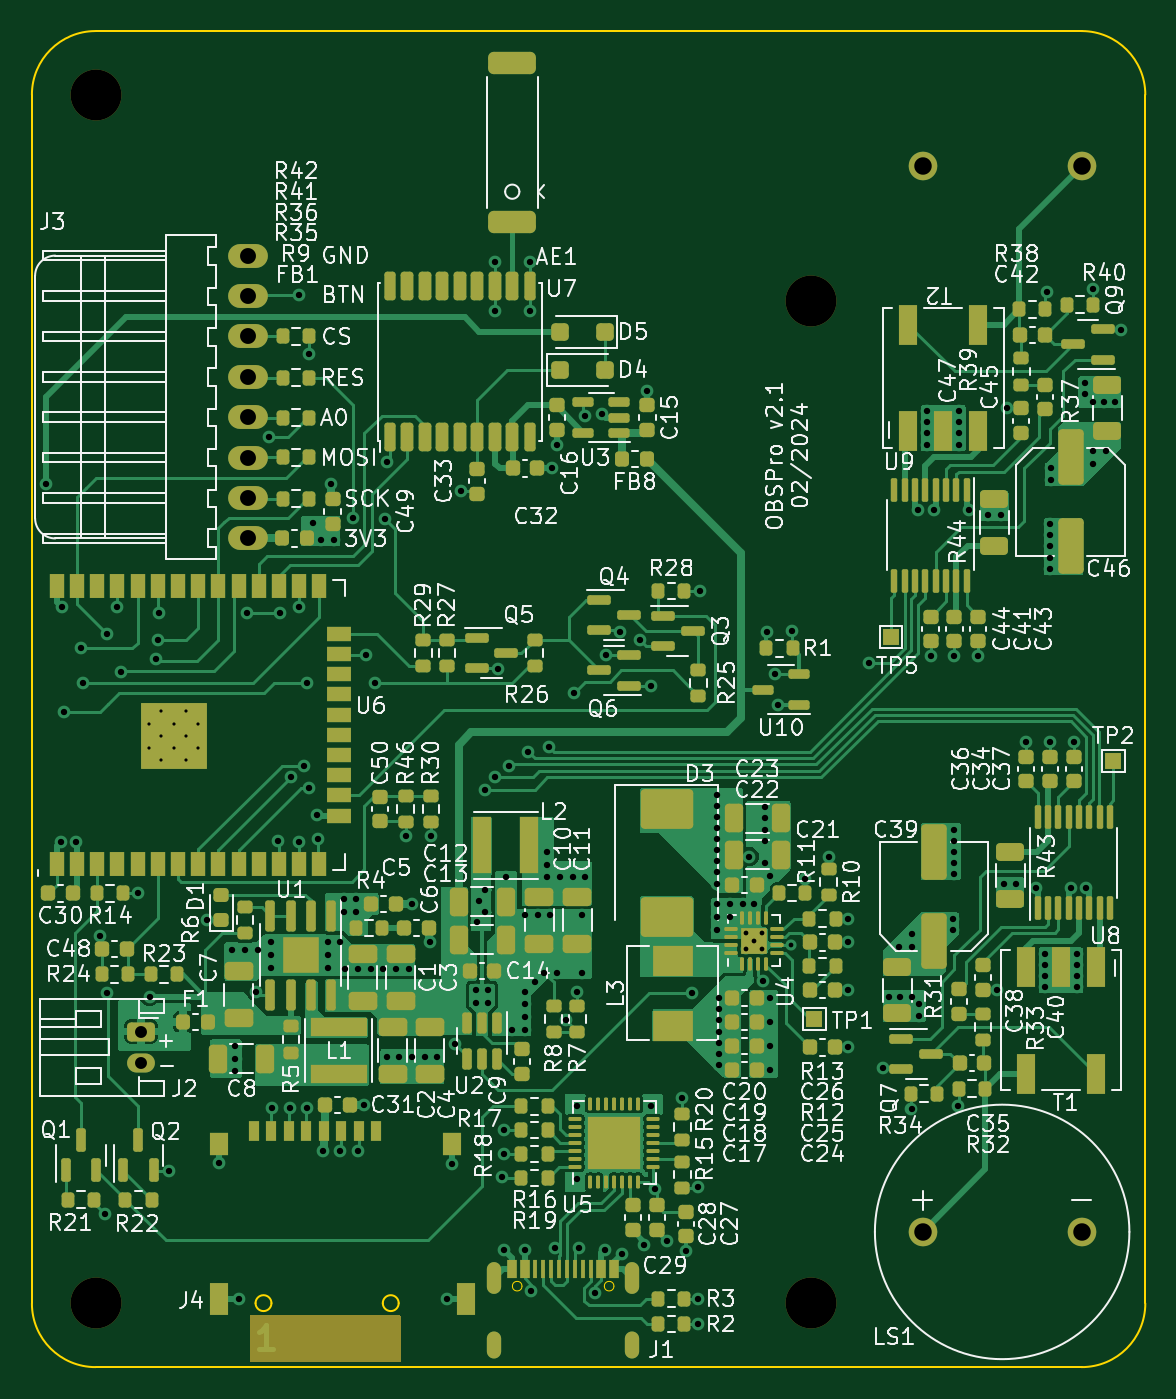
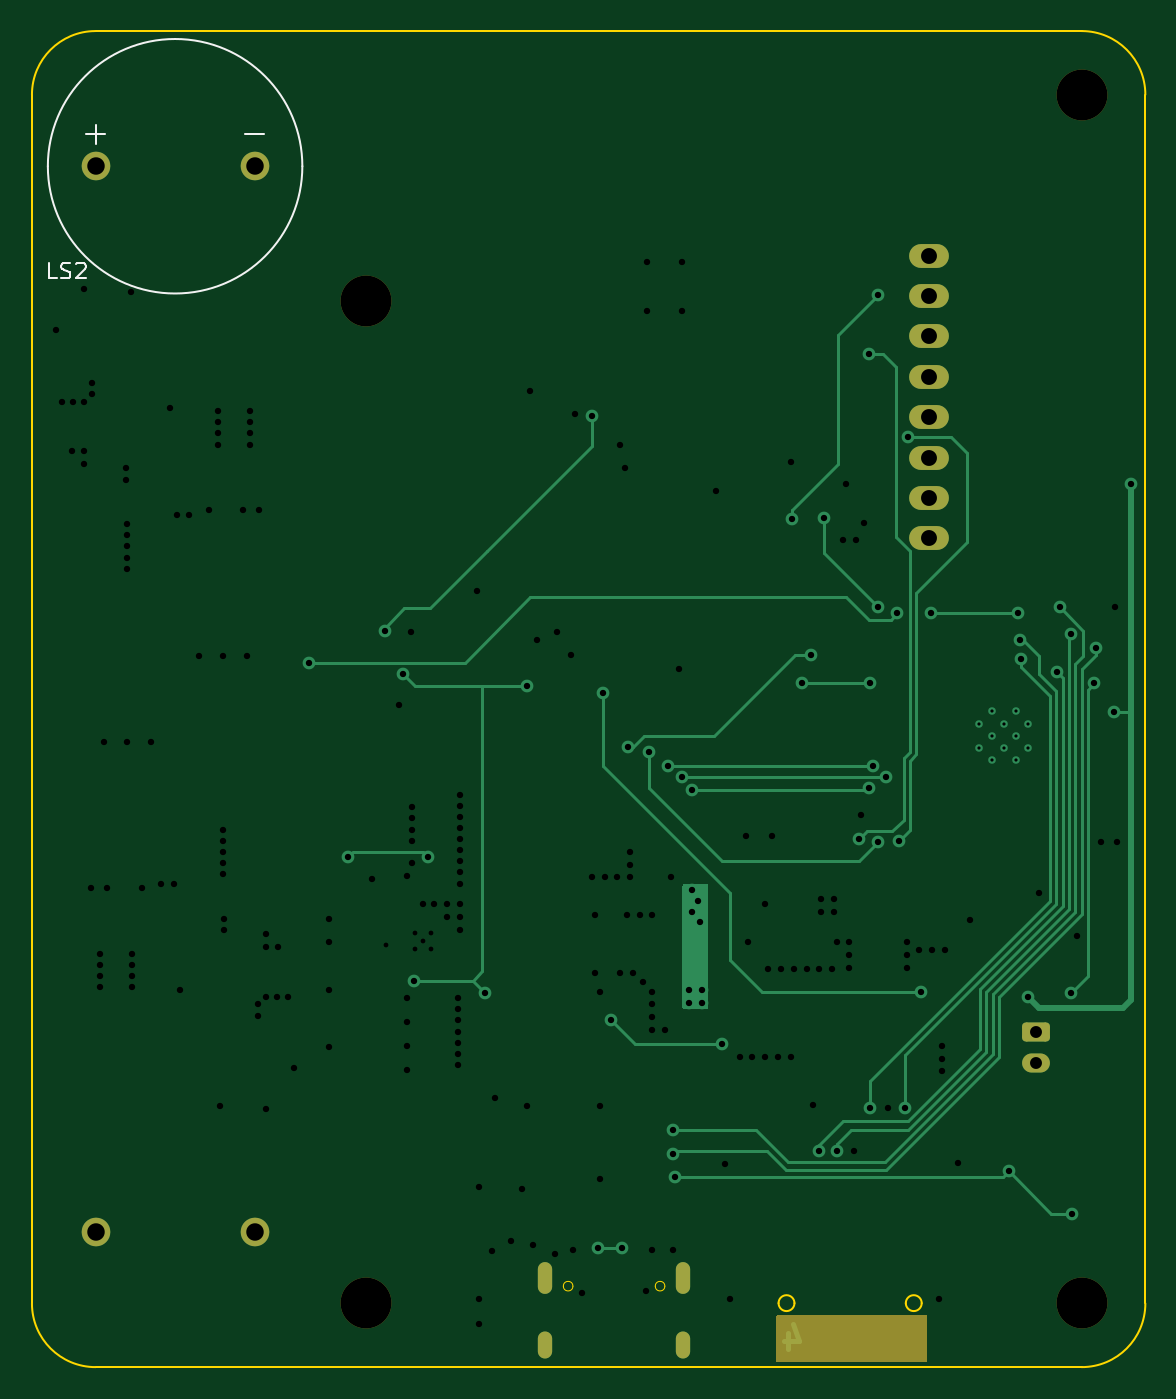
Circuit board: 13 layer files. Board 70.0 x 84.0 mm.
- bottom_copper: OBSPro-CuBottom.gbr (12903 bytes)
- inner_copper: OBSPro-CuIn1.gbr (169449 bytes)
- inner_copper: OBSPro-CuIn2.gbr (238345 bytes)
- top_copper: OBSPro-CuTop.gbr (126313 bytes)
- outline: OBSPro-EdgeCuts.gbr (1579 bytes)
- bottom_mask: OBSPro-MaskBottom.gbr (2425 bytes)
- top_mask: OBSPro-MaskTop.gbr (20411 bytes)
- drill: OBSPro-NPTH.drl (399 bytes)
- drill: OBSPro-PTH.drl (5790 bytes)
- paste: OBSPro-PasteBottom.gbr (461 bytes)
- paste: OBSPro-PasteTop.gbr (19277 bytes)
- bottom_silk: OBSPro-SilkBottom.gbr (4270 bytes)
- top_silk: OBSPro-SilkTop.gbr (258096 bytes)

=== bottom_copper: OBSPro-CuBottom.gbr (12903 bytes, source omitted) ===
=== inner_copper: OBSPro-CuIn1.gbr (169449 bytes, source omitted) ===
=== inner_copper: OBSPro-CuIn2.gbr (238345 bytes, source omitted) ===
=== top_copper: OBSPro-CuTop.gbr (126313 bytes, source omitted) ===
=== outline: OBSPro-EdgeCuts.gbr ===
%TF.GenerationSoftware,KiCad,Pcbnew,7.0.10*%
%TF.CreationDate,2024-02-23T16:55:47+01:00*%
%TF.ProjectId,OBSPro,4f425350-726f-42e6-9b69-6361645f7063,rev?*%
%TF.SameCoordinates,PX7270e00PY2255100*%
%TF.FileFunction,Profile,NP*%
%FSLAX46Y46*%
G04 Gerber Fmt 4.6, Leading zero omitted, Abs format (unit mm)*
G04 Created by KiCad (PCBNEW 7.0.10) date 2024-02-23 16:55:47*
%MOMM*%
%LPD*%
G01*
G04 APERTURE LIST*
%TA.AperFunction,Profile*%
%ADD10C,0.100000*%
%TD*%
%TA.AperFunction,Profile*%
%ADD11C,0.010000*%
%TD*%
G04 APERTURE END LIST*
D10*
X70000000Y-4000000D02*
G75*
G03*
X66000000Y0I-4000000J0D01*
G01*
X66000000Y-84000000D02*
G75*
G03*
X70000000Y-80000000I0J4000000D01*
G01*
X66000000Y-84000000D02*
X4000000Y-84000000D01*
X4000000Y0D02*
X66000000Y0D01*
X4000000Y0D02*
G75*
G03*
X0Y-4000000I0J-4000000D01*
G01*
X0Y-80000000D02*
X0Y-4000000D01*
X70000000Y-80000000D02*
X70000000Y-4000000D01*
X0Y-80000000D02*
G75*
G03*
X4000000Y-84000000I4000000J0D01*
G01*
D11*
%TO.C,J1*%
X30810000Y-78910000D02*
G75*
G03*
X30210000Y-78910000I-300000J0D01*
G01*
X30210000Y-78910000D02*
G75*
G03*
X30810000Y-78910000I300000J0D01*
G01*
X36590000Y-78910000D02*
G75*
G03*
X35990000Y-78910000I-300000J0D01*
G01*
X35990000Y-78910000D02*
G75*
G03*
X36590000Y-78910000I300000J0D01*
G01*
D10*
%TO.C,J4*%
X15060000Y-79977491D02*
G75*
G03*
X14060000Y-79977491I-500000J0D01*
G01*
X14060000Y-79977491D02*
G75*
G03*
X15060000Y-79977491I500000J0D01*
G01*
X23060000Y-79977491D02*
G75*
G03*
X22060000Y-79977491I-500000J0D01*
G01*
X22060000Y-79977491D02*
G75*
G03*
X23060000Y-79977491I500000J0D01*
G01*
%TD*%
M02*

=== bottom_mask: OBSPro-MaskBottom.gbr (2425 bytes, source withheld) ===
=== top_mask: OBSPro-MaskTop.gbr (20411 bytes, source omitted) ===
=== drill: OBSPro-NPTH.drl ===
M48
; DRILL file {KiCad 7.0.10} date Fr 23 Feb 2024 16:55:47 CET
; FORMAT={-:-/ absolute / inch / decimal}
; #@! TF.CreationDate,2024-02-23T16:55:47+01:00
; #@! TF.GenerationSoftware,Kicad,Pcbnew,7.0.10
; #@! TF.FileFunction,NonPlated,1,4,NPTH
FMAT,2
INCH
; #@! TA.AperFunction,NonPlated,NPTH,ComponentDrill
T1C0.1260
%
G90
G05
T1
X0.1575Y-0.1575
X0.1575Y-3.1496
X1.9291Y-0.6693
X1.9291Y-3.1496
M30

=== drill: OBSPro-PTH.drl (5790 bytes, source omitted) ===
=== paste: OBSPro-PasteBottom.gbr ===
%TF.GenerationSoftware,KiCad,Pcbnew,7.0.10*%
%TF.CreationDate,2024-02-23T16:55:47+01:00*%
%TF.ProjectId,OBSPro,4f425350-726f-42e6-9b69-6361645f7063,rev?*%
%TF.SameCoordinates,PX7270e00PY2255100*%
%TF.FileFunction,Paste,Bot*%
%TF.FilePolarity,Positive*%
%FSLAX46Y46*%
G04 Gerber Fmt 4.6, Leading zero omitted, Abs format (unit mm)*
G04 Created by KiCad (PCBNEW 7.0.10) date 2024-02-23 16:55:47*
%MOMM*%
%LPD*%
G01*
G04 APERTURE LIST*
G04 APERTURE END LIST*
M02*

=== paste: OBSPro-PasteTop.gbr (19277 bytes, source omitted) ===
=== bottom_silk: OBSPro-SilkBottom.gbr ===
%TF.GenerationSoftware,KiCad,Pcbnew,7.0.10*%
%TF.CreationDate,2024-02-23T16:55:47+01:00*%
%TF.ProjectId,OBSPro,4f425350-726f-42e6-9b69-6361645f7063,rev?*%
%TF.SameCoordinates,PX7270e00PY2255100*%
%TF.FileFunction,Legend,Bot*%
%TF.FilePolarity,Positive*%
%FSLAX46Y46*%
G04 Gerber Fmt 4.6, Leading zero omitted, Abs format (unit mm)*
G04 Created by KiCad (PCBNEW 7.0.10) date 2024-02-23 16:55:47*
%MOMM*%
%LPD*%
G01*
G04 APERTURE LIST*
G04 Aperture macros list*
%AMRoundRect*
0 Rectangle with rounded corners*
0 $1 Rounding radius*
0 $2 $3 $4 $5 $6 $7 $8 $9 X,Y pos of 4 corners*
0 Add a 4 corners polygon primitive as box body*
4,1,4,$2,$3,$4,$5,$6,$7,$8,$9,$2,$3,0*
0 Add four circle primitives for the rounded corners*
1,1,$1+$1,$2,$3*
1,1,$1+$1,$4,$5*
1,1,$1+$1,$6,$7*
1,1,$1+$1,$8,$9*
0 Add four rect primitives between the rounded corners*
20,1,$1+$1,$2,$3,$4,$5,0*
20,1,$1+$1,$4,$5,$6,$7,0*
20,1,$1+$1,$6,$7,$8,$9,0*
20,1,$1+$1,$8,$9,$2,$3,0*%
G04 Aperture macros list end*
%ADD10C,0.150000*%
%ADD11C,0.120000*%
%ADD12C,3.200000*%
%ADD13RoundRect,0.250000X-0.625000X0.350000X-0.625000X-0.350000X0.625000X-0.350000X0.625000X0.350000X0*%
%ADD14O,1.750000X1.200000*%
%ADD15O,0.900000X2.000000*%
%ADD16O,0.900000X1.700000*%
%ADD17O,2.500000X1.500000*%
%ADD18C,1.800000*%
G04 APERTURE END LIST*
D10*
X68442856Y-15554818D02*
X68919046Y-15554818D01*
X68919046Y-15554818D02*
X68919046Y-14554818D01*
X68157141Y-15507199D02*
X68014284Y-15554818D01*
X68014284Y-15554818D02*
X67776189Y-15554818D01*
X67776189Y-15554818D02*
X67680951Y-15507199D01*
X67680951Y-15507199D02*
X67633332Y-15459579D01*
X67633332Y-15459579D02*
X67585713Y-15364341D01*
X67585713Y-15364341D02*
X67585713Y-15269103D01*
X67585713Y-15269103D02*
X67633332Y-15173865D01*
X67633332Y-15173865D02*
X67680951Y-15126246D01*
X67680951Y-15126246D02*
X67776189Y-15078627D01*
X67776189Y-15078627D02*
X67966665Y-15031008D01*
X67966665Y-15031008D02*
X68061903Y-14983389D01*
X68061903Y-14983389D02*
X68109522Y-14935770D01*
X68109522Y-14935770D02*
X68157141Y-14840532D01*
X68157141Y-14840532D02*
X68157141Y-14745294D01*
X68157141Y-14745294D02*
X68109522Y-14650056D01*
X68109522Y-14650056D02*
X68061903Y-14602437D01*
X68061903Y-14602437D02*
X67966665Y-14554818D01*
X67966665Y-14554818D02*
X67728570Y-14554818D01*
X67728570Y-14554818D02*
X67585713Y-14602437D01*
X67204760Y-14650056D02*
X67157141Y-14602437D01*
X67157141Y-14602437D02*
X67061903Y-14554818D01*
X67061903Y-14554818D02*
X66823808Y-14554818D01*
X66823808Y-14554818D02*
X66728570Y-14602437D01*
X66728570Y-14602437D02*
X66680951Y-14650056D01*
X66680951Y-14650056D02*
X66633332Y-14745294D01*
X66633332Y-14745294D02*
X66633332Y-14840532D01*
X66633332Y-14840532D02*
X66680951Y-14983389D01*
X66680951Y-14983389D02*
X67252379Y-15554818D01*
X67252379Y-15554818D02*
X66633332Y-15554818D01*
D11*
%TO.C,LS2*%
X66599999Y-6500000D02*
X65399999Y-6500000D01*
X65999999Y-5900000D02*
X65999999Y-7100000D01*
X56599999Y-6500000D02*
X55399999Y-6500000D01*
X68999999Y-8500000D02*
G75*
G03*
X52999999Y-8500000I-8000000J0D01*
G01*
X52999999Y-8500000D02*
G75*
G03*
X68999999Y-8500000I8000000J0D01*
G01*
%TD*%
%LPC*%
D12*
%TO.C,H3*%
X49000000Y-80000000D03*
%TD*%
D13*
%TO.C,J2*%
X6850000Y-62900000D03*
D14*
X6850000Y-64900000D03*
%TD*%
D15*
%TO.C,J1*%
X29075000Y-78410000D03*
D16*
X29075000Y-82590000D03*
D15*
X37725000Y-78410000D03*
D16*
X37725000Y-82590000D03*
%TD*%
D17*
%TO.C,J3*%
X13600000Y-31900000D03*
X13600000Y-29360000D03*
X13600000Y-26820000D03*
X13600000Y-24280000D03*
X13600000Y-21740000D03*
X13600000Y-19200000D03*
X13600000Y-16660000D03*
X13600000Y-14120000D03*
%TD*%
D12*
%TO.C,H4*%
X49000000Y-17000000D03*
%TD*%
%TO.C,H2*%
X4000000Y-4000000D03*
%TD*%
D18*
%TO.C,LS1*%
X56000000Y-75500000D03*
X66000000Y-75500000D03*
%TD*%
D12*
%TO.C,H1*%
X4000000Y-80000000D03*
%TD*%
D18*
%TO.C,LS2*%
X65999999Y-8500000D03*
X55999999Y-8500000D03*
%TD*%
G36*
X23159191Y-80718907D02*
G01*
X23195155Y-80768407D01*
X23200000Y-80799000D01*
X23200000Y-83601000D01*
X23181093Y-83659191D01*
X23131593Y-83695155D01*
X23101000Y-83700000D01*
X13799000Y-83700000D01*
X13740809Y-83681093D01*
X13704845Y-83631593D01*
X13700000Y-83601000D01*
X13700000Y-80799000D01*
X13718907Y-80740809D01*
X13768407Y-80704845D01*
X13799000Y-80700000D01*
X23101000Y-80700000D01*
X23159191Y-80718907D01*
G37*
%LPD*%
M02*

=== top_silk: OBSPro-SilkTop.gbr (258096 bytes, source omitted) ===
